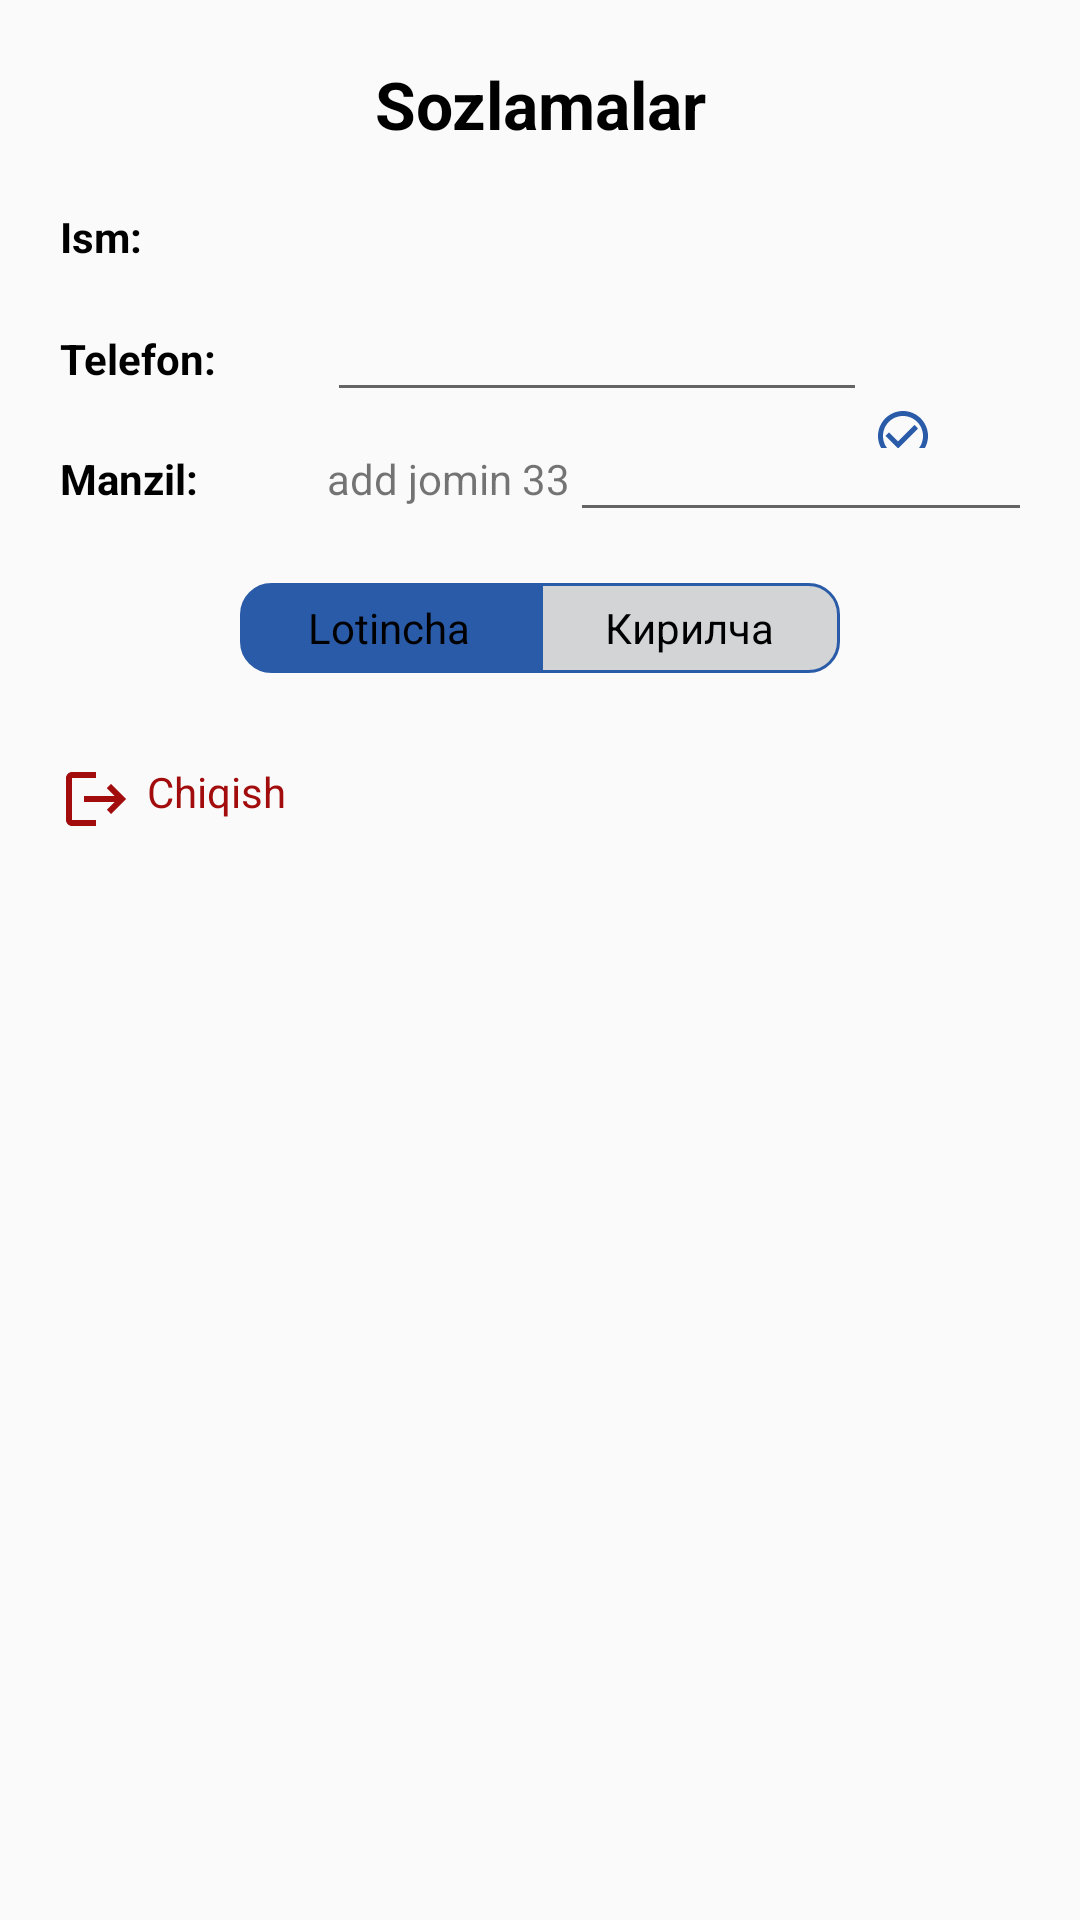

This screen was rendered from an Android layout file. Write that file and the resources it references.
<!-- AndroidManifest.xml: application theme Theme.AvtoQisimlar -->
<!-- res/layout/fragment_settings.xml -->
<?xml version="1.0" encoding="utf-8"?>
<FrameLayout xmlns:android="http://schemas.android.com/apk/res/android"
    xmlns:tools="http://schemas.android.com/tools"
    android:layout_width="match_parent"
    android:layout_height="match_parent"
    xmlns:app="http://schemas.android.com/apk/res-auto"
    tools:context=".fragments.SettingsFragment">

    <LinearLayout
        android:layout_width="match_parent"
        android:layout_height="match_parent"
        android:orientation="vertical"
        android:layout_margin="@dimen/size_20dp"
        >

        <LinearLayout
            android:layout_width="match_parent"
            android:layout_height="wrap_content"
            android:orientation="vertical">
            <TextView
                android:layout_width="match_parent"
                android:layout_height="wrap_content"
                android:text="@string/settings"
                android:gravity="center"
                android:textSize="22sp"
                android:textColor="@color/black"
                android:textStyle="bold"
                android:layout_marginBottom="@dimen/size_20dp"
                />
        </LinearLayout>

        <LinearLayout
            android:layout_width="match_parent"
            android:layout_height="40dp"
            android:orientation="horizontal"
            >
            <TextView
                android:layout_width="@dimen/size_80dp"
                android:layout_height="wrap_content"
                android:text="@string/fullName"
                android:textStyle="bold"
                android:textColor="@color/black"
                android:gravity="start"
                />
            <TextView
                android:id="@+id/fullName"
                android:layout_width="wrap_content"
                android:layout_height="wrap_content"
                android:text=""
                android:paddingLeft="@dimen/size_10dp"
                />
            <LinearLayout
                android:visibility="gone"
                android:layout_width="match_parent"
                android:layout_height="wrap_content"
                android:orientation="vertical"
                android:gravity="end"
                >
                <ImageView
                    android:layout_width="20dp"
                    android:layout_height="20dp"
                    android:src="@drawable/ic_edit"
                    app:tint="@color/title_blue"
                    android:layout_marginTop="3dp"
                    />
            </LinearLayout>
        </LinearLayout>

        <LinearLayout
            android:layout_width="match_parent"
            android:layout_height="40dp"
            android:orientation="horizontal"
            >
            <TextView
                android:layout_width="@dimen/size_80dp"
                android:layout_height="wrap_content"
                android:text="@string/phone"
                android:textStyle="bold"
                android:textColor="@color/black"
                android:gravity="start"
                />
            <TextView
                android:id="@+id/phone"
                android:layout_width="wrap_content"
                android:layout_height="wrap_content"
                android:text=""
                android:paddingLeft="@dimen/size_10dp"
                />
            <EditText
                android:id="@+id/editPhone"
                android:layout_width="@dimen/size_180dp"
                android:layout_height="wrap_content"
                android:text=""
                android:paddingTop="0dp"
                android:textSize="@dimen/text_13sp"
                android:paddingLeft="@dimen/size_10dp"
                android:paddingRight="@dimen/size_10dp"
                />
            <LinearLayout
                android:layout_width="match_parent"
                android:layout_height="wrap_content"
                android:orientation="vertical"
                android:gravity="end"
                >
                <ImageView
                    android:id="@+id/editPhoneBtn"
                    android:layout_width="20dp"
                    android:layout_height="20dp"
                    android:src="@drawable/ic_edit"
                    app:tint="@color/title_blue"
                    android:layout_marginTop="3dp"
                    />

                <LinearLayout
                    android:id="@+id/savePhoneLayout"
                    android:layout_width="wrap_content"
                    android:layout_height="wrap_content"
                    android:orientation="horizontal"
                    >
                    <ImageView
                        android:id="@+id/savePhoneBtn"
                        android:layout_width="20dp"
                        android:layout_height="20dp"
                        android:src="@drawable/ic_check"
                        app:tint="@color/title_blue"
                        android:layout_marginTop="3dp"
                        />

                    <ImageView
                        android:id="@+id/cancelPhoneBtn"
                        android:layout_width="20dp"
                        android:layout_height="20dp"
                        android:src="@drawable/ic_remove"
                        app:tint="@color/red"
                        android:layout_marginTop="3dp"
                        android:layout_marginLeft="@dimen/size_10dp"
                        />
                </LinearLayout>
            </LinearLayout>
        </LinearLayout>

        <LinearLayout
            android:layout_width="match_parent"
            android:layout_height="40dp"
            android:orientation="horizontal"
            >
            <TextView
                android:layout_width="@dimen/size_80dp"
                android:layout_height="wrap_content"
                android:text="@string/address"
                android:textStyle="bold"
                android:textColor="@color/black"
                android:gravity="start"
                />
            <TextView
                android:id="@+id/address"
                android:layout_width="wrap_content"
                android:layout_height="wrap_content"
                android:text="add jomin 33"
                android:paddingLeft="@dimen/size_10dp"
                />
            <EditText
                android:id="@+id/editAddress"
                android:layout_width="@dimen/size_180dp"
                android:layout_height="wrap_content"
                android:text=""
                android:paddingTop="0dp"
                android:textSize="@dimen/text_13sp"
                android:paddingLeft="@dimen/size_10dp"
                android:paddingRight="@dimen/size_10dp"
                />
            <LinearLayout
                android:layout_width="match_parent"
                android:layout_height="wrap_content"
                android:orientation="vertical"
                android:gravity="end"
                >
                <ImageView
                    android:id="@+id/editAddressBtn"
                    android:layout_width="20dp"
                    android:layout_height="20dp"
                    android:src="@drawable/ic_edit"
                    app:tint="@color/title_blue"
                    android:layout_marginTop="3dp"
                    />

                <LinearLayout
                    android:id="@+id/saveAddressLayout"
                    android:layout_width="wrap_content"
                    android:layout_height="wrap_content"
                    android:orientation="horizontal"
                    >
                    <ImageView
                        android:id="@+id/saveAddressBtn"
                        android:layout_width="20dp"
                        android:layout_height="20dp"
                        android:src="@drawable/ic_check"
                        app:tint="@color/title_blue"
                        android:layout_marginTop="3dp"
                        />

                    <ImageView
                        android:id="@+id/cancelAddressBtn"
                        android:layout_width="20dp"
                        android:layout_height="20dp"
                        android:src="@drawable/ic_remove"
                        app:tint="@color/red"
                        android:layout_marginTop="3dp"
                        android:layout_marginLeft="@dimen/size_10dp"
                        />
                </LinearLayout>
            </LinearLayout>
        </LinearLayout>

        <LinearLayout
            android:layout_width="match_parent"
            android:layout_height="40dp"
            android:orientation="horizontal"
            >
            <TextView
                android:layout_width="@dimen/size_60dp"
                android:layout_height="wrap_content"
                android:text=""
                android:textStyle="bold"
                android:textColor="@color/black"
                android:gravity="left"
                />

            <LinearLayout
                android:id ="@+id/linearLayoutForButtons"
                android:layout_width="wrap_content"
                android:layout_height="@dimen/size_30dp"
                android:orientation="horizontal"
                android:layout_gravity="center"
                >

                <RadioGroup
                    android:id="@+id/langGroup"
                    android:layout_width="match_parent"
                    android:layout_height="match_parent"
                    android:gravity="center_horizontal"
                    android:orientation="horizontal"
                   >
                    <RadioButton
                        android:id="@+id/langLatin"
                        android:layout_width="100dp"
                        android:layout_height="match_parent"
                        android:gravity="center"
                        android:background="@drawable/lang_lat_selector"
                        android:button="@android:color/transparent"
                        android:checked="true"
                        android:text="Lotincha"
                        android:textColor="@color/lang_text_color_selector" />
                    <RadioButton
                        android:id="@+id/langCyrill"
                        android:gravity="center"
                        android:layout_width="100dp"
                        android:layout_height="match_parent"
                        android:background="@drawable/lang_cyr_selector"
                        android:button="@android:color/transparent"
                        android:text="Кирилча"
                        android:textColor="@color/lang_text_color_selector" />

                </RadioGroup>

            </LinearLayout>
        </LinearLayout>

        <LinearLayout
            android:layout_width="match_parent"
            android:layout_height="match_parent"
            android:orientation="vertical">
            <TextView
                android:id="@+id/logout"
                android:layout_width="wrap_content"
                android:layout_height="@dimen/size_24dp"
                android:layout_marginTop="@dimen/size_25dp"
                android:text="@string/logout"
                android:textColor="@color/red"
                android:drawableLeft="@drawable/ic_logout"
                android:drawablePadding="@dimen/size_5dp"
                />
        </LinearLayout>



    </LinearLayout>

</FrameLayout>
<!-- resources referenced by this layout -->
<resources>
  <color name="black">#FF000000</color>
  <color name="red">#A20C0C</color>
  <color name="title_blue">#2A5BA8</color>
  <dimen name="size_10dp">9dp</dimen>
  <dimen name="size_180dp">180dp</dimen>
  <dimen name="size_20dp">20dp</dimen>
  <dimen name="size_24dp">24dp</dimen>
  <dimen name="size_25dp">25dp</dimen>
  <dimen name="size_30dp">30dp</dimen>
  <dimen name="size_5dp">5dp</dimen>
  <dimen name="size_60dp">60dp</dimen>
  <dimen name="size_80dp">80dp</dimen>
  <dimen name="text_13sp">13sp</dimen>
  <!-- drawable ic_logout (drawable) -->
  <vector android:autoMirrored="true" android:height="24dp"
      android:tint="#A20C0C" android:viewportHeight="24"
      android:viewportWidth="24" android:width="24dp" xmlns:android="http://schemas.android.com/apk/res/android">
      <path android:fillColor="@android:color/white" android:pathData="M17,7l-1.41,1.41L18.17,11H8v2h10.17l-2.58,2.58L17,17l5,-5zM4,5h8V3H4c-1.1,0 -2,0.9 -2,2v14c0,1.1 0.9,2 2,2h8v-2H4V5z"/>
  </vector>
  <!-- drawable lang_cyr_selector (drawable) -->
  <?xml version="1.0" encoding="utf-8"?>
  <selector xmlns:android="http://schemas.android.com/apk/res/android">
      <item android:drawable="@drawable/lang_cyr_checked" android:state_checked="true" />
      <item android:drawable="@drawable/lang_cyr_unchecked" />
  </selector>
  <!-- drawable lang_lat_selector (drawable) -->
  <?xml version="1.0" encoding="utf-8"?>
  <selector xmlns:android="http://schemas.android.com/apk/res/android">
      <item android:drawable="@drawable/lang_lat_checked" android:state_checked="true" />
      <item android:drawable="@drawable/lang_lat_unchecked" />
  </selector>
  <string name="address">Manzil: </string>
  <string name="fullName">Ism: </string>
  <string name="logout">Chiqish</string>
  <string name="phone">Telefon: </string>
  <string name="settings">Sozlamalar</string>
  <!-- drawable lang_cyr_checked (drawable) -->
  <?xml version="1.0" encoding="utf-8"?>
  <shape xmlns:android="http://schemas.android.com/apk/res/android" android:shape="rectangle">
      <corners android:topRightRadius="10dp" android:bottomRightRadius="10dp" />
      <solid android:color="@color/title_blue" />
      <stroke android:width="1dp" android:color="@color/title_blue" />
  </shape>
  <!-- drawable lang_cyr_unchecked (drawable) -->
  <?xml version="1.0" encoding="utf-8"?>
  <shape xmlns:android="http://schemas.android.com/apk/res/android"
      android:shape="rectangle">
      <corners android:topRightRadius="10dp" android:bottomRightRadius="10dp" />
      <solid android:color="@color/light" />
      <stroke
          android:width="1dp"
          android:color="@color/title_blue" />
  </shape>
  <!-- drawable lang_lat_checked (drawable) -->
  <?xml version="1.0" encoding="utf-8"?>
  <shape xmlns:android="http://schemas.android.com/apk/res/android" android:shape="rectangle">
      <corners android:topLeftRadius="10dp" android:bottomLeftRadius="10dp" />
      <solid android:color="@color/title_blue" />
      <stroke android:width="1dp" android:color="@color/title_blue" />
  </shape>
  <!-- drawable lang_lat_unchecked (drawable) -->
  <?xml version="1.0" encoding="utf-8"?>
  <shape xmlns:android="http://schemas.android.com/apk/res/android"
      android:shape="rectangle">
      <corners android:topLeftRadius="10dp" android:bottomLeftRadius="10dp" />
      <solid android:color="@color/light" />
      <stroke android:width="1dp" android:color="@color/title_blue" />
  </shape>
  <color name="purple_500">#FF6200EE</color>
  <color name="purple_700">#05294b</color>
  <color name="white">#FFFFFFFF</color>
  <color name="teal_200">#FF03DAC5</color>
  <color name="teal_700">#FF018786</color>
  <color name="light">#D2D4D6</color>
</resources>
